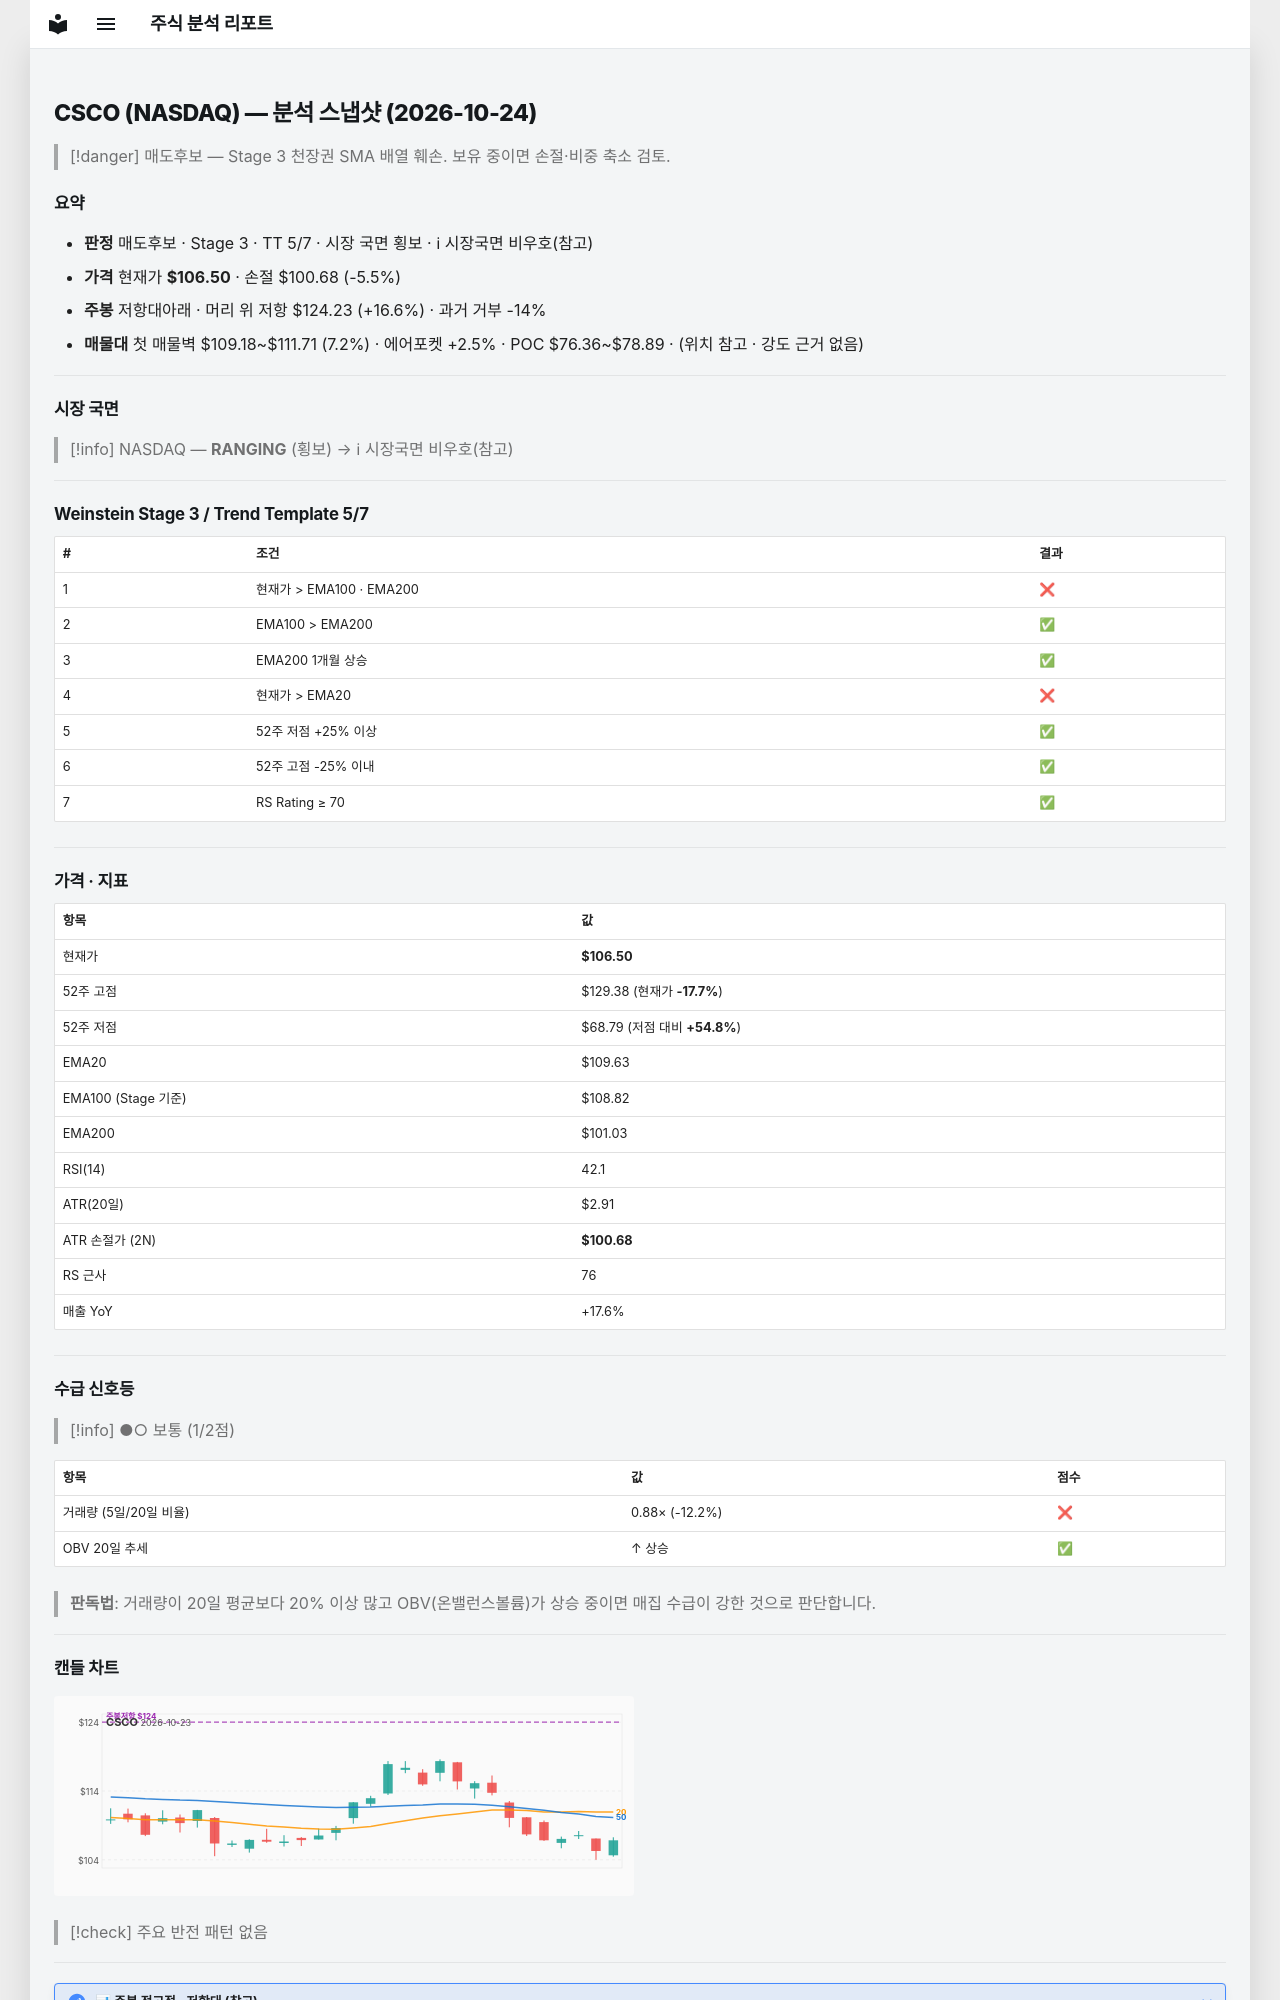

repository: soloandco/stock-reports · page: snapshots/CSCO-2026-10-24/index.html · generator: mkdocs

---
type: analysis-snapshot
title: CSCO 분석 스냅샷
ticker: CSCO
market: NASDAQ
created: 2026-10-24
updated: 2026-10-24
bar-date: 2026-10-23
verdict: 매도후보
real-rr: 3.05
sma50-gap-pct: -2.9
weekly-position: 저항대아래
weekly-overhead-price: 124.23
weekly-overhead-pct: 16.6
stage: 3
trend-template-score: 5
tt-max: 7
ma-set: ema-20-100-200
price: 106.5
stop-price: 100.68332699573415
market-regime: RANGING
supply-demand-score: 1/2
supply-demand-label: 보통
status: tracking
tags:
  - stock-agent
  - watchlist
  - CSCO
  - analysis
related:
  - "[[analysis-template]]"
---

# CSCO (NASDAQ) — 분석 스냅샷 (2026-10-24)

> [!danger] 매도후보 — Stage 3 천장권
> SMA 배열 훼손. 보유 중이면 손절·비중 축소 검토.

## 요약

- **판정** 매도후보 · Stage 3 · TT 5/7 · 시장 국면 횡보 · ℹ 시장국면 비우호(참고)
- **가격** 현재가 **$106.50** · 손절 $100.68 (-5.5%)
- **주봉** 저항대아래 · 머리 위 저항 $124.23 (+16.6%) · 과거 거부 -14%
- **매물대** 첫 매물벽 $109.18~$111.71 (7.2%) · 에어포켓 +2.5% · POC $76.36~$78.89 · (위치 참고 · 강도 근거 없음)

---

## 시장 국면

> [!info] NASDAQ — **RANGING** (횡보) → ℹ 시장국면 비우호(참고)

---

## Weinstein Stage 3 / Trend Template 5/7

| # | 조건 | 결과 |
|---|------|------|
| 1 | 현재가 > EMA100 · EMA200 | ❌ |
| 2 | EMA100 > EMA200 | ✅ |
| 3 | EMA200 1개월 상승 | ✅ |
| 4 | 현재가 > EMA20 | ❌ |
| 5 | 52주 저점 +25% 이상 | ✅ |
| 6 | 52주 고점 -25% 이내 | ✅ |
| 7 | RS Rating ≥ 70 | ✅ |

---

## 가격 · 지표

| 항목 | 값 |
|------|---|
| 현재가 | **$106.50** |
| 52주 고점 | $129.38 (현재가 **-17.7%**) |
| 52주 저점 | $68.79 (저점 대비 **+54.8%**) |
| EMA20 | $109.63 |
| EMA100 (Stage 기준) | $108.82 |
| EMA200 | $101.03 |
| RSI(14) | 42.1 |
| ATR(20일) | $2.91 |
| ATR 손절가 (2N) | **$100.68** |
| RS 근사 | 76 |
| 매출 YoY | +17.6% |

---
## 수급 신호등

> [!info] ●○ 보통 (1/2점)

| 항목 | 값 | 점수 |
|------|------|------|
| 거래량 (5일/20일 비율) | 0.88× (-12.2%) | ❌ |
| OBV 20일 추세 | ↑ 상승 | ✅ |

> **판독법**: 거래량이 20일 평균보다 20% 이상 많고 OBV(온밸런스볼륨)가 상승 중이면 매집 수급이 강한 것으로 판단합니다.

---
